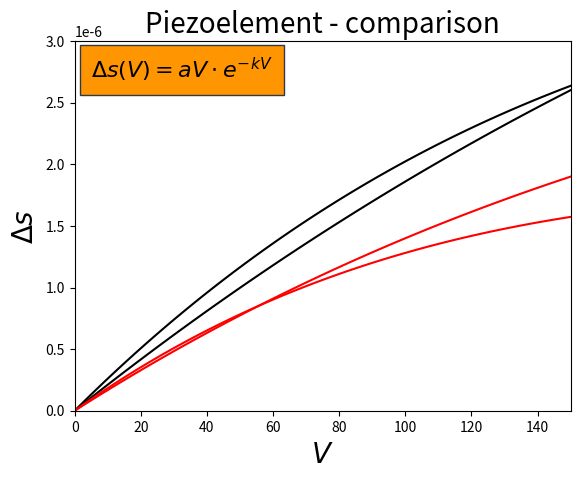

Python code for this plot: (Note: this script raises an exception after producing the figure.)
# Extract from Geogebra .txt-file

import matplotlib.pyplot as plt
import numpy as np

fig, ax = plt.subplots()
# FIT

def fit(V, *p):
    a = p[0]
    b = p[1]
    return a*V*np.exp(b*V)

ax.set_xlim(0, 150)
Vs = np.linspace(0, 150, 100)

conv = (632*10**(-9))/(4*np.pi)

print(conv*0.35)
theoretical_vals = [[2.68*10**(-8),-2.81*10**(-3)],[2.14*10**(-8),-1.40*10**(-3)]]

# experimental_vals = [[0.34*conv, -0.0015], [0.401*conv,-0.0043]]
# experimental_vals = [[0.34*conv, -0.0015], [0.401*conv,-0.0043]]

experimental_vals = [[0.34*conv, -0.002], [0.38*conv, -0.004]]

for d in theoretical_vals:
    ax.plot(Vs, fit(Vs, *d), color = 'black')

for d in experimental_vals:
    ax.plot(Vs, fit(Vs, *d), color = 'red')
ax.set_ylim(0, 3*10**(-6))#*10**(-6))

# COLORS, TITLE AND AX-ELEMENTS

ax.set_title('Piezoelement - comparison', fontsize = 20)
ax.set_xlabel('$V$', fontsize = 20)
ax.set_ylabel('$\\Delta s$', fontsize = 20)
# fig.patch.set_facecolor('#bde5ff')
# ax.set_facecolor('#bde5ff')

# BOX
props = dict(boxstyle = 'square, pad=0.5',
            facecolor = '#ff9500',
            edgecolor = '#313847'
)

text = '$\\Delta s (V) =  aV \\cdot e^{-kV}$'
ax.text(5, 2.7*10**(-6),
        text,
        color = 'black',
        bbox = props,
        fontsize = 16)
# Gem plots som billede og gem fitte funktioner til senere brug.

plt.savefig('Rapport/figures/comparison.png')
plt.show()

